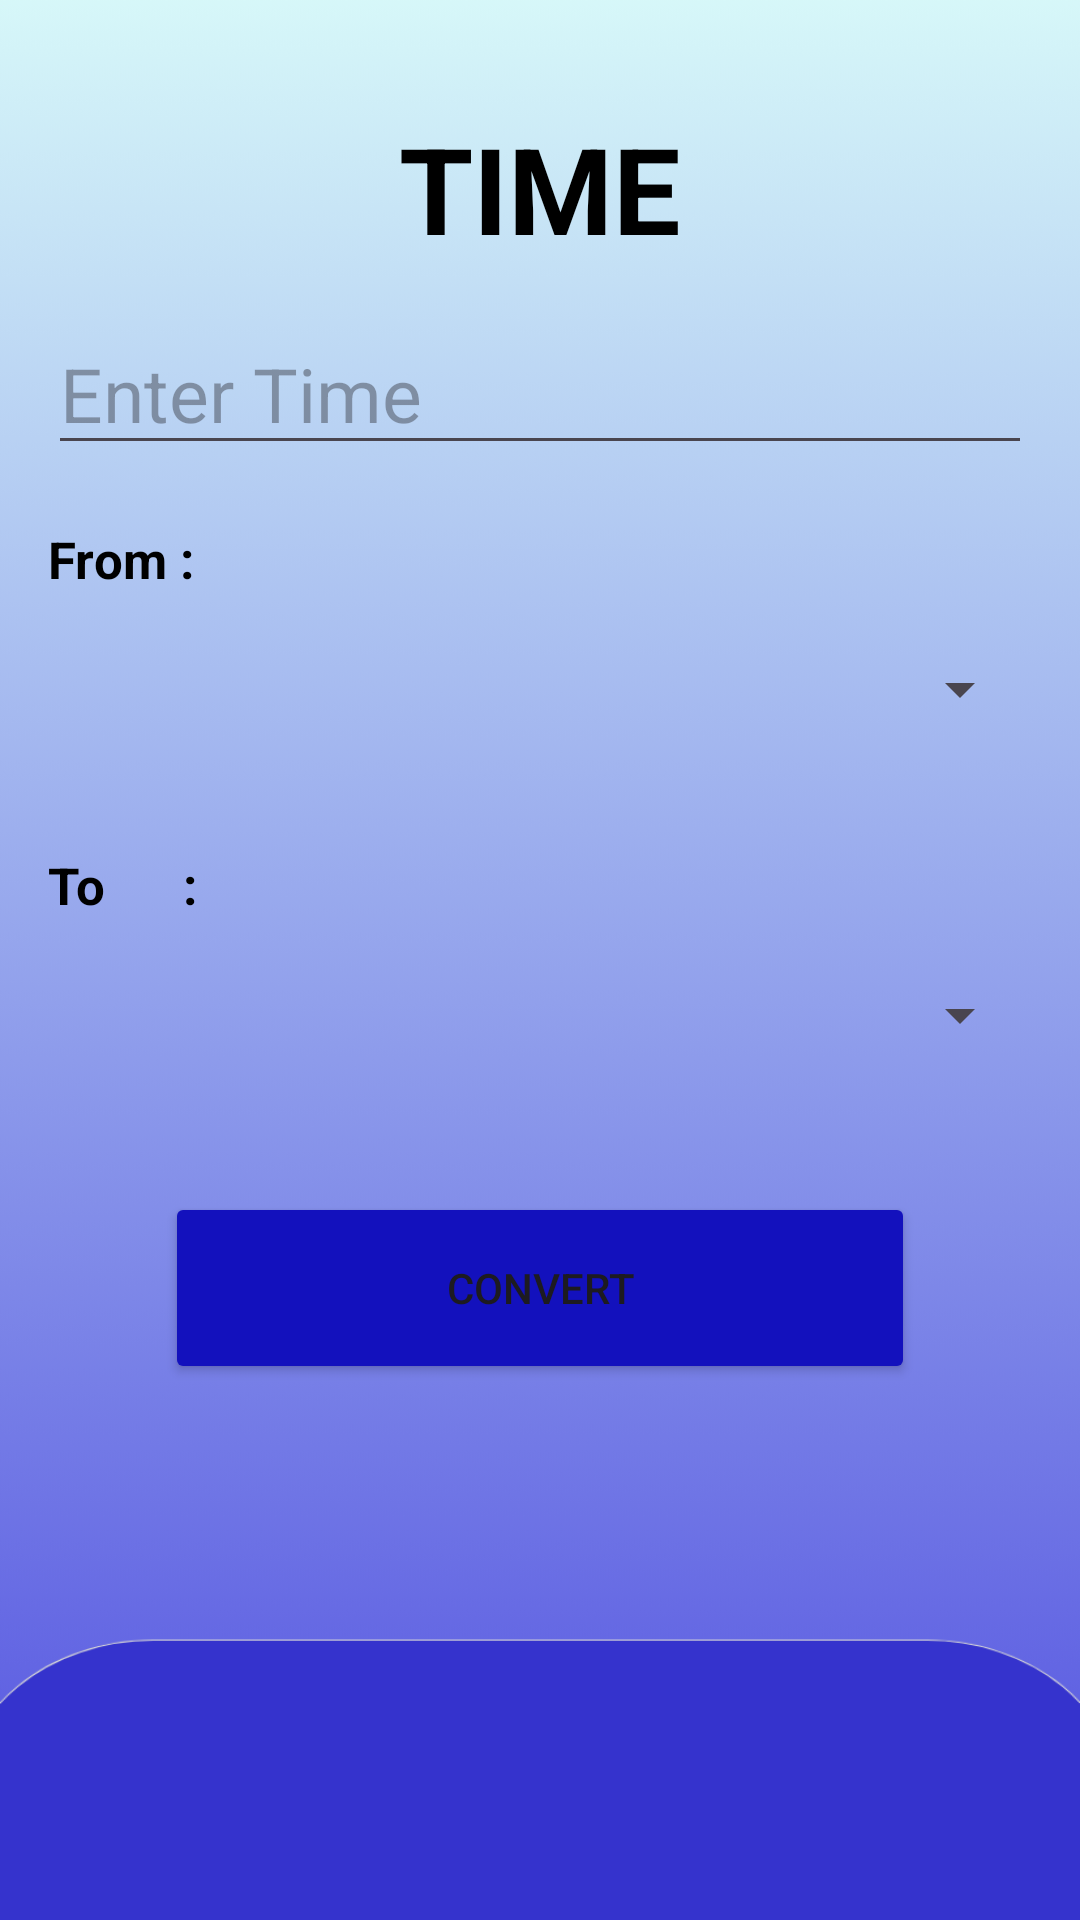

Android layout source for this screen:
<!-- AndroidManifest.xml: application theme Theme.MetricConverter2 -->
<!-- res/layout/activity_time.xml -->
<?xml version="1.0" encoding="utf-8"?>
<LinearLayout xmlns:android="http://schemas.android.com/apk/res/android"
    xmlns:app="http://schemas.android.com/apk/res-auto"
    xmlns:tools="http://schemas.android.com/tools"
    android:layout_width="match_parent"
    android:layout_height="match_parent"
    android:orientation="vertical"
    android:padding="16dp"
    tools:context=".TIme"
    android:background="@drawable/bgmenufix"
    >

    <TextView
        android:id="@+id/textView"
        android:layout_width="match_parent"
        android:layout_height="wrap_content"
        android:text="TIME"
        android:textSize="40dp"
        android:textAlignment="center"
        android:textStyle="bold"
        android:layout_marginTop="20dp"
        android:textColor="@color/black"/>

    <EditText
        android:id="@+id/editTextTime"
        android:layout_width="match_parent"
        android:layout_height="wrap_content"
        android:hint="Enter Time"
        android:textSize="25dp"
        android:inputType="numberDecimal"
        android:layout_marginTop="15dp"/>

    <TextView
        android:layout_width="wrap_content"
        android:layout_height="wrap_content"
        android:text="From :"
        android:textColor="@color/black"
        android:textSize="17dp"
        android:layout_marginTop="20dp"
        android:textStyle="bold"

        />

    <Spinner
        android:id="@+id/spinnerFromUnit"
        android:layout_width="match_parent"
        android:layout_height="48dp"
        android:layout_marginTop="8dp"
        />

    <TextView
        android:layout_width="wrap_content"
        android:layout_height="wrap_content"
        android:text="To      :"
        android:textSize="17dp"
        android:textColor="@color/black"
        android:layout_marginTop="30dp"
        android:textStyle="bold"

        />

    <Spinner
        android:id="@+id/spinnerToUnit"
        android:layout_width="match_parent"
        android:layout_height="48dp"
        android:layout_marginTop="8dp" />

    <Button
        android:id="@+id/buttonConvert"
        android:layout_width="250dp"
        android:layout_height="64dp"
        android:layout_gravity="center"
        android:layout_marginTop="35dp"
        android:text="CONVERT"
        android:backgroundTint="@color/primary"/>

    <TextView
        android:id="@+id/textViewResult"
        android:layout_width="wrap_content"
        android:layout_height="wrap_content"
        android:layout_gravity="center"
        android:layout_marginTop="35dp"
        android:text=""
        android:textColor="@color/black"
        android:textSize="20dp" />

    <LinearLayout
        android:layout_width="match_parent"
        android:layout_height="60dp"
        android:orientation="horizontal"
        android:gravity="center"
        android:layout_marginTop="130dp" >

        <ImageView
            android:id="@+id/mass"
            android:layout_width="60dp"
            android:layout_height="60dp"
            android:layout_gravity="center"
            android:src="@drawable/iconmass"
            />

        <ImageView
            android:id="@+id/temp"
            android:layout_width="60dp"
            android:layout_height="60dp"
            android:src="@drawable/icontemp"
            android:layout_marginLeft="70dp"
            android:layout_marginRight="70dp"/>

        <ImageView
            android:id="@+id/length"
            android:layout_width="60dp"
            android:layout_height="60dp"
            android:src="@drawable/iconlength"
           />



    </LinearLayout>

    <LinearLayout
        android:layout_width="match_parent"
        android:layout_height="25dp"
        android:orientation="horizontal"
        android:gravity="center"
        android:layout_marginTop="5dp">

        <TextView
            android:layout_width="60dp"
            android:layout_height="25dp"
            android:text="Mass"
            android:textColor="@color/white"
            android:gravity="center">
        </TextView>

        <TextView
            android:layout_width="90dp"
            android:layout_height="25dp"
            android:text="Temperature"
            android:textColor="@color/white"
            android:gravity="center"
            android:layout_marginLeft="60dp"
            android:layout_marginRight="55dp">
        </TextView>

        <TextView
            android:layout_width="60dp"
            android:layout_height="25dp"
            android:text="Length"
            android:textColor="@color/white"
            android:gravity="center">
        </TextView>



    </LinearLayout>


</LinearLayout>
<!-- resources referenced by this layout -->
<resources>
  <color name="black">#FF000000</color>
  <color name="primary">#1311BD</color>
  <color name="white">#FFFFFFFF</color>
  <!-- drawable bgmenufix: png bitmap (drawable, 41920 bytes) -->
  <!-- drawable iconlength: png bitmap (drawable, 25247 bytes) -->
  <!-- drawable iconmass: png bitmap (drawable, 17638 bytes) -->
  <!-- drawable icontemp: png bitmap (drawable, 47367 bytes) -->
  <style name="Theme.MetricConverter2" parent="Base.Theme.MetricConverter2" />
  <style name="Base.Theme.MetricConverter2" parent="Theme.Material3.DayNight.NoActionBar">
          
          
      </style>
</resources>
